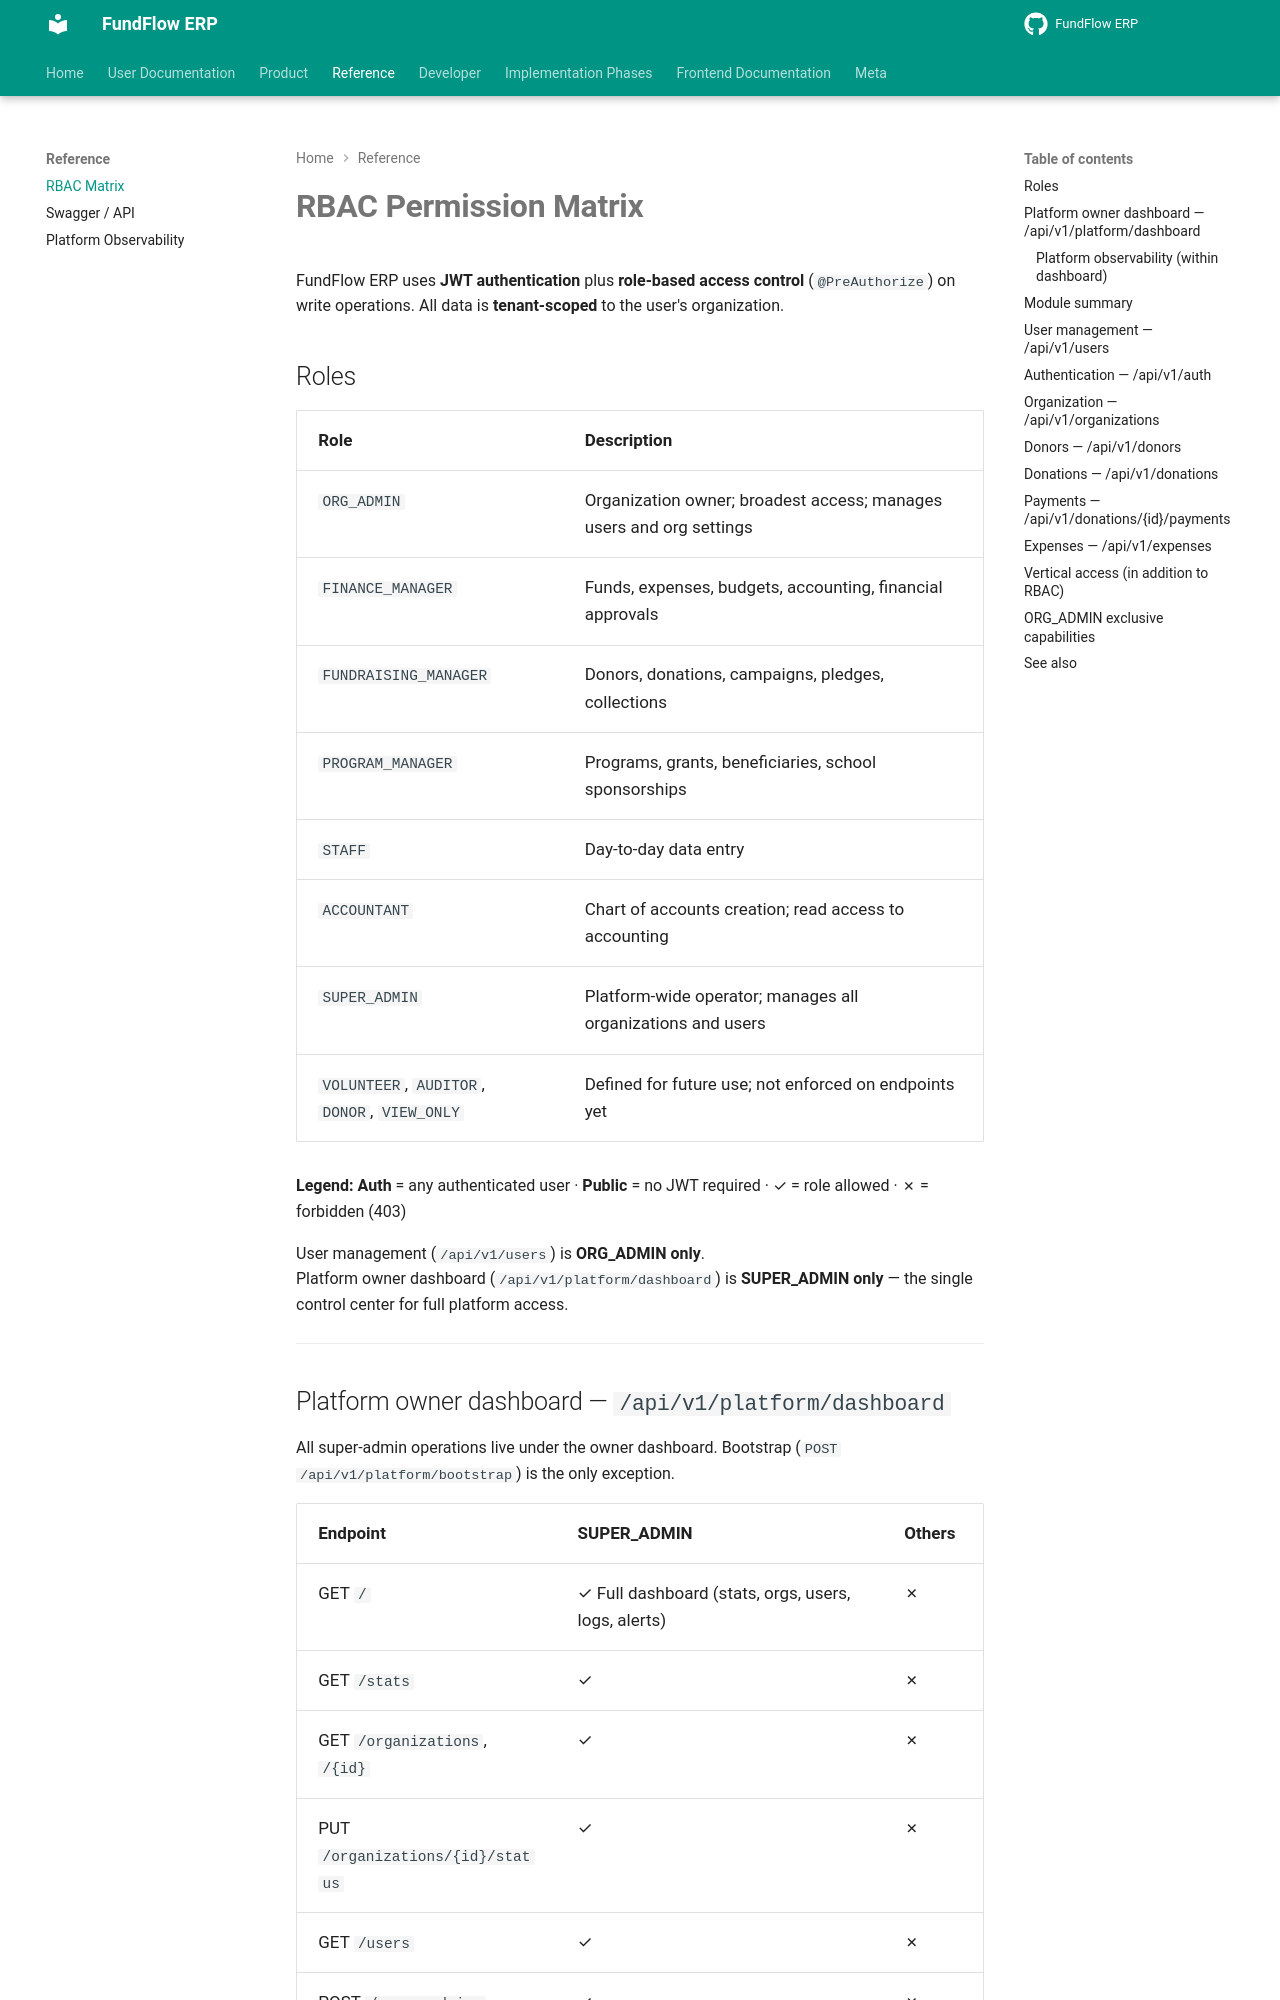

repository: Amanijr/FundFlow · page: RBAC_MATRIX/index.html · generator: mkdocs

# RBAC Permission Matrix

FundFlow ERP uses **JWT authentication** plus **role-based access control** (`@PreAuthorize`) on write operations. All data is **tenant-scoped** to the user's organization.

## Roles

| Role | Description |
|------|-------------|
| `ORG_ADMIN` | Organization owner; broadest access; manages users and org settings |
| `FINANCE_MANAGER` | Funds, expenses, budgets, accounting, financial approvals |
| `FUNDRAISING_MANAGER` | Donors, donations, campaigns, pledges, collections |
| `PROGRAM_MANAGER` | Programs, grants, beneficiaries, school sponsorships |
| `STAFF` | Day-to-day data entry |
| `ACCOUNTANT` | Chart of accounts creation; read access to accounting |
| `SUPER_ADMIN` | Platform-wide operator; manages all organizations and users |
| `VOLUNTEER`, `AUDITOR`, `DONOR`, `VIEW_ONLY` | Defined for future use; not enforced on endpoints yet |

**Legend:** **Auth** = any authenticated user · **Public** = no JWT required · ✓ = role allowed · ✗ = forbidden (403)

User management (`/api/v1/users`) is **ORG_ADMIN only**.  
Platform owner dashboard (`/api/v1/platform/dashboard`) is **SUPER_ADMIN only** — the single control center for full platform access.

---
